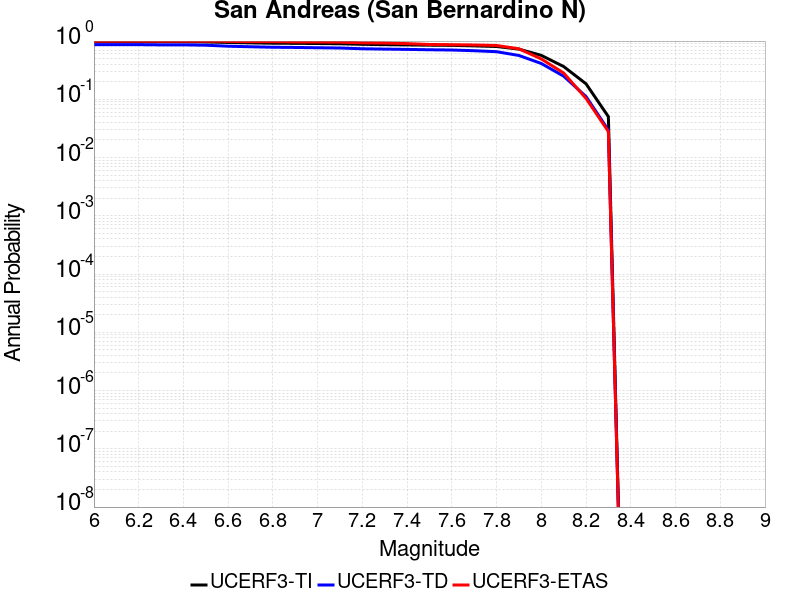

The table this chart was drawn from, first rows:
Magnitude, UCERF3-TI Prob, UCERF3-TD Prob, UCERF3-ETAS Prob
6.0, 0.9759, 0.8682, 0.9944
6.1, 0.9759, 0.8682, 0.9944
6.2, 0.9759, 0.8682, 0.9944
6.3, 0.9722, 0.8608, 0.9944
6.4, 0.9722, 0.8608, 0.9944
6.5, 0.9658, 0.8492, 0.9944
6.6, 0.9451, 0.8157, 0.9888
6.7, 0.9305, 0.7988, 0.9776
6.8, 0.9185, 0.7833, 0.9776
6.9, 0.9136, 0.7768, 0.9664
7.0, 0.907, 0.7679, 0.9636
7.1, 0.8986, 0.7596, 0.958
7.2, 0.8786, 0.7374, 0.9328
7.3, 0.8682, 0.7278, 0.9244
7.4, 0.8594, 0.7193, 0.9048
7.5, 0.8501, 0.7092, 0.8739
7.6, 0.8439, 0.7017, 0.8655
7.7, 0.8263, 0.683, 0.8571
7.8, 0.8068, 0.6567, 0.8403
7.9, 0.7275, 0.5659, 0.7367
8.0, 0.5685, 0.4122, 0.493
8.1, 0.3654, 0.2499, 0.2829
8.2, 0.1848, 0.1116, 0.1036
8.3, 0.05042, 0.02967, 0.02801
